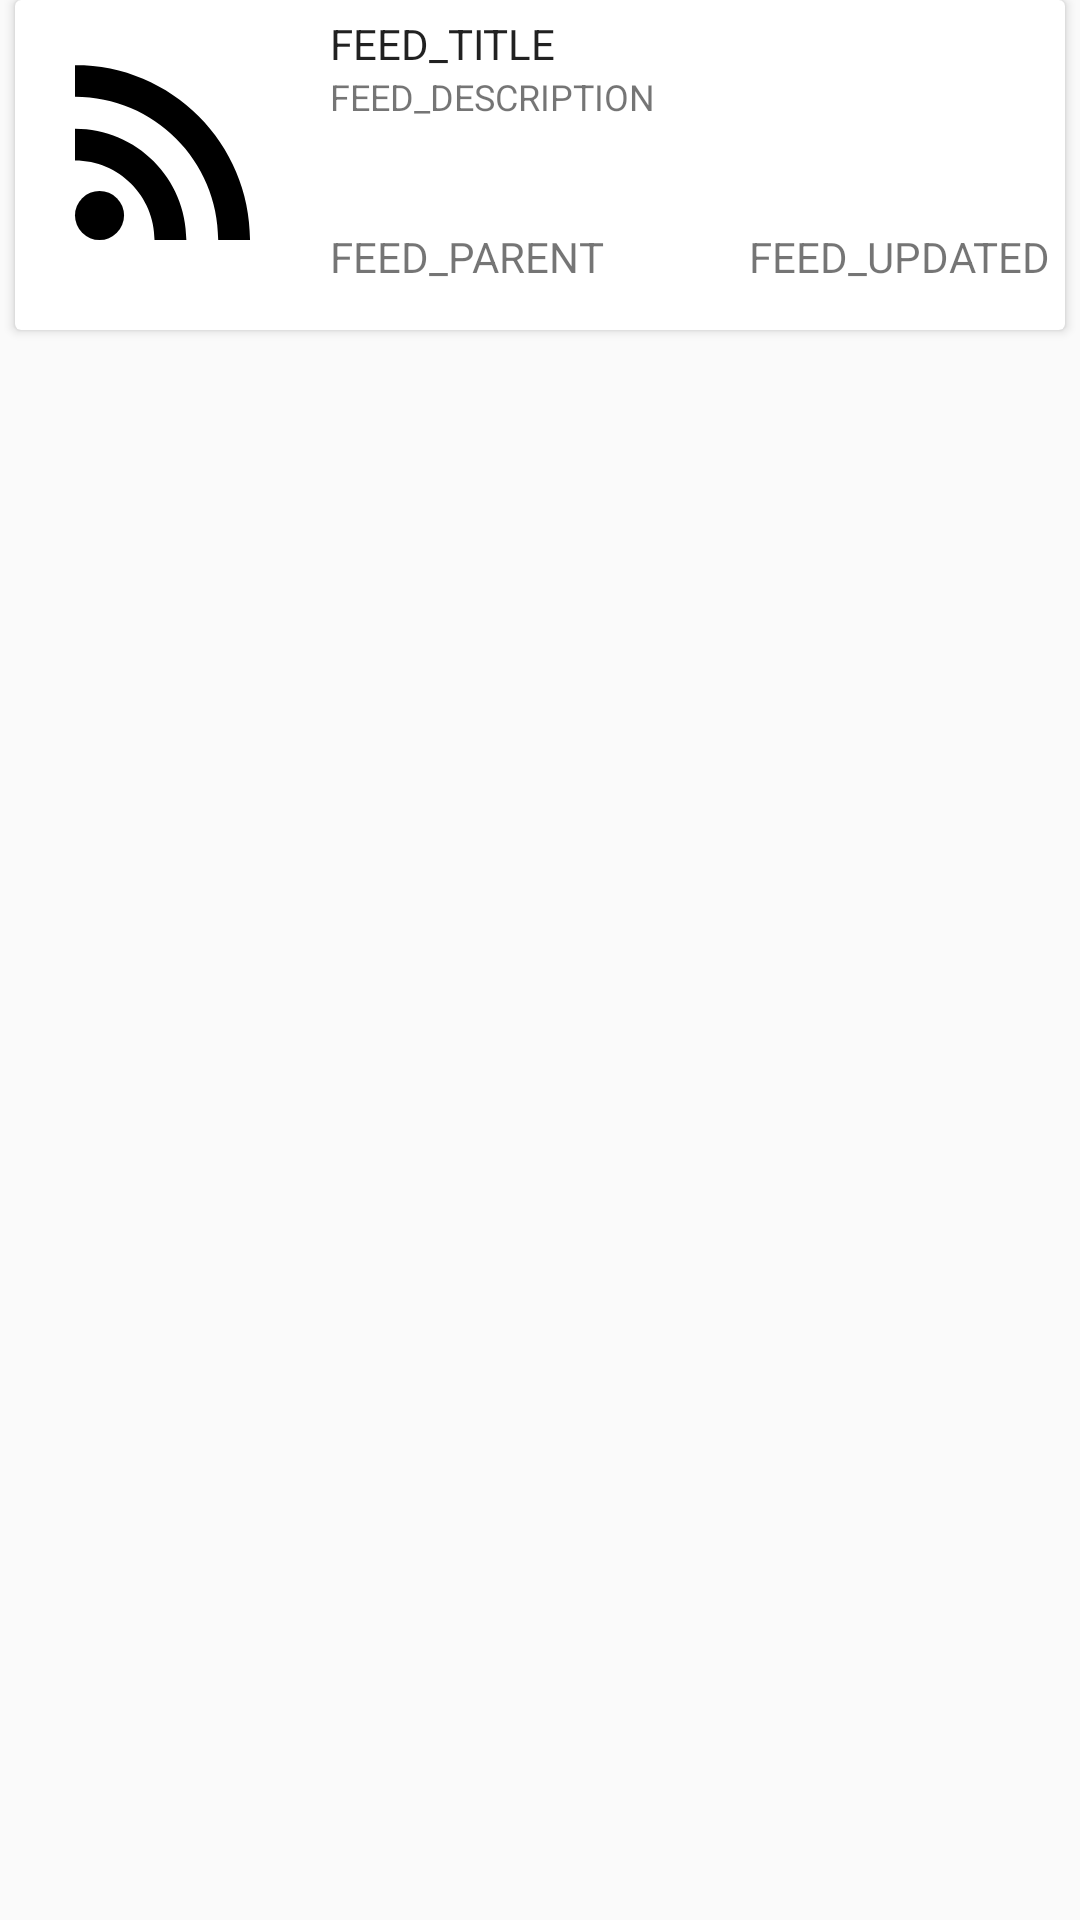

This screen was rendered from an Android layout file. Write that file and the resources it references.
<!-- AndroidManifest.xml: application theme AppTheme -->
<!-- res/layout/feed_item_view.xml -->
<?xml version="1.0" encoding="utf-8"?>
<LinearLayout xmlns:android="http://schemas.android.com/apk/res/android"
    xmlns:app="http://schemas.android.com/apk/res-auto"
    android:layout_width="match_parent"
    android:layout_height="wrap_content">

    <android.support.v7.widget.CardView
        android:id="@+id/feed_item_card"
        xmlns:card_view="http://schemas.android.com/apk/res-auto"
        android:layout_width="match_parent"
        android:layout_height="wrap_content"
        android:layout_marginStart="5dp"
        android:layout_marginEnd="5dp"
        android:layout_marginBottom="5dp"
        android:foreground="?android:attr/selectableItemBackground"
        android:clickable="true"
        android:focusable="true"
        card_view:cardBackgroundColor="@color/white"
        card_view:cardElevation="2dp"
        card_view:contentPadding="5dp">

        <RelativeLayout
            android:layout_width="match_parent"
            android:layout_height="match_parent">

            <ImageView
                android:id="@+id/feed_item_img"
                android:layout_width="90dp"
                android:layout_height="90dp"
                android:layout_marginEnd="10dp"
                android:layout_marginBottom="10dp"
                android:scaleType="centerCrop"
                app:srcCompat="@drawable/ic_rss_feed_24dp" />

            <TextView
                android:id="@+id/feed_item_title"
                android:layout_width="match_parent"
                android:layout_height="wrap_content"
                android:layout_toEndOf="@id/feed_item_img"
                android:maxLines="2"
                android:text="FEED_TITLE"
                android:textAppearance="@android:style/TextAppearance.Material" />

            <TextView
                android:id="@+id/feed_item_desc"
                android:layout_width="match_parent"
                android:layout_height="wrap_content"
                android:layout_below="@id/feed_item_title"
                android:layout_toEndOf="@id/feed_item_img"
                android:maxLines="2"
                android:text="FEED_DESCRIPTION"
                android:textAppearance="@android:style/TextAppearance.Material.Small"
                android:textSize="12sp" />

            <TextView
                android:id="@+id/feed_item_parent"
                android:layout_width="wrap_content"
                android:layout_height="wrap_content"
                android:layout_alignBottom="@id/feed_item_img"
                android:layout_toEndOf="@id/feed_item_img"
                android:text="FEED_PARENT" />

            <TextView
                android:id="@+id/feed_item_updated"
                android:layout_width="wrap_content"
                android:layout_height="wrap_content"
                android:layout_alignBottom="@id/feed_item_img"
                android:layout_alignParentEnd="true"
                android:text="FEED_UPDATED" />

        </RelativeLayout>

    </android.support.v7.widget.CardView>
</LinearLayout>
<!-- resources referenced by this layout -->
<resources>
  <color name="white">#FFFFFF</color>
  <!-- drawable ic_rss_feed_24dp (drawable) -->
  <vector xmlns:android="http://schemas.android.com/apk/res/android"
          android:width="24dp"
          android:height="24dp"
          android:viewportWidth="24.0"
          android:viewportHeight="24.0">
      <path
          android:fillColor="?navIconColor"
          android:pathData="M6.18,17.82m-2.18,0a2.18,2.18 0,1 1,4.36 0a2.18,2.18 0,1 1,-4.36 0"/>
      <path
          android:fillColor="?navIconColor"
          android:pathData="M4,4.44v2.83c7.03,0 12.73,5.7 12.73,12.73h2.83c0,-8.59 -6.97,-15.56 -15.56,-15.56zM4,10.1v2.83c3.9,0 7.07,3.17 7.07,7.07h2.83c0,-5.47 -4.43,-9.9 -9.9,-9.9z"/>
  </vector>
  <style name="AppTheme" parent="Theme.AppCompat.Light.NoActionBar">
          <item name="colorPrimary">@color/colorPrimary</item>
          <item name="colorPrimaryDark">@color/colorPrimaryDark</item>
          <item name="colorAccent">@color/colorAccent</item>
          <item name="android:windowBackground">@color/windowBackground</item>
          <item name="navIconColor">@color/black</item>
          <item name="preferenceTheme">@style/PreferenceThemeOverlay.v14.Material</item>
          <item name="toolbarTheme">@style/ActionBar</item>
          <item name="cardViewTheme">@style/CardView</item>
      </style>
  <color name="colorPrimary">#3F51B5</color>
  <color name="colorPrimaryDark">#303F9F</color>
  <color name="colorAccent">#FF4081</color>
  <color name="windowBackground">#FAFAFA</color>
  <color name="black">#000000</color>
  <style name="ActionBar" parent="Widget.AppCompat.Light.ActionBar">
          <item name="android:title">@string/app_name</item>
          <item name="titleTextColor">@color/white</item>
          <item name="android:background">@color/colorPrimary</item>
      </style>
  <style name="CardView" parent="CardView">
          <item name="cardBackgroundColor">@color/white</item>
          <item name="cardElevation">2dp</item>
          <item name="contentPadding">5dp</item>
      </style>
  <string name="app_name">Supreme Reader</string>
</resources>
